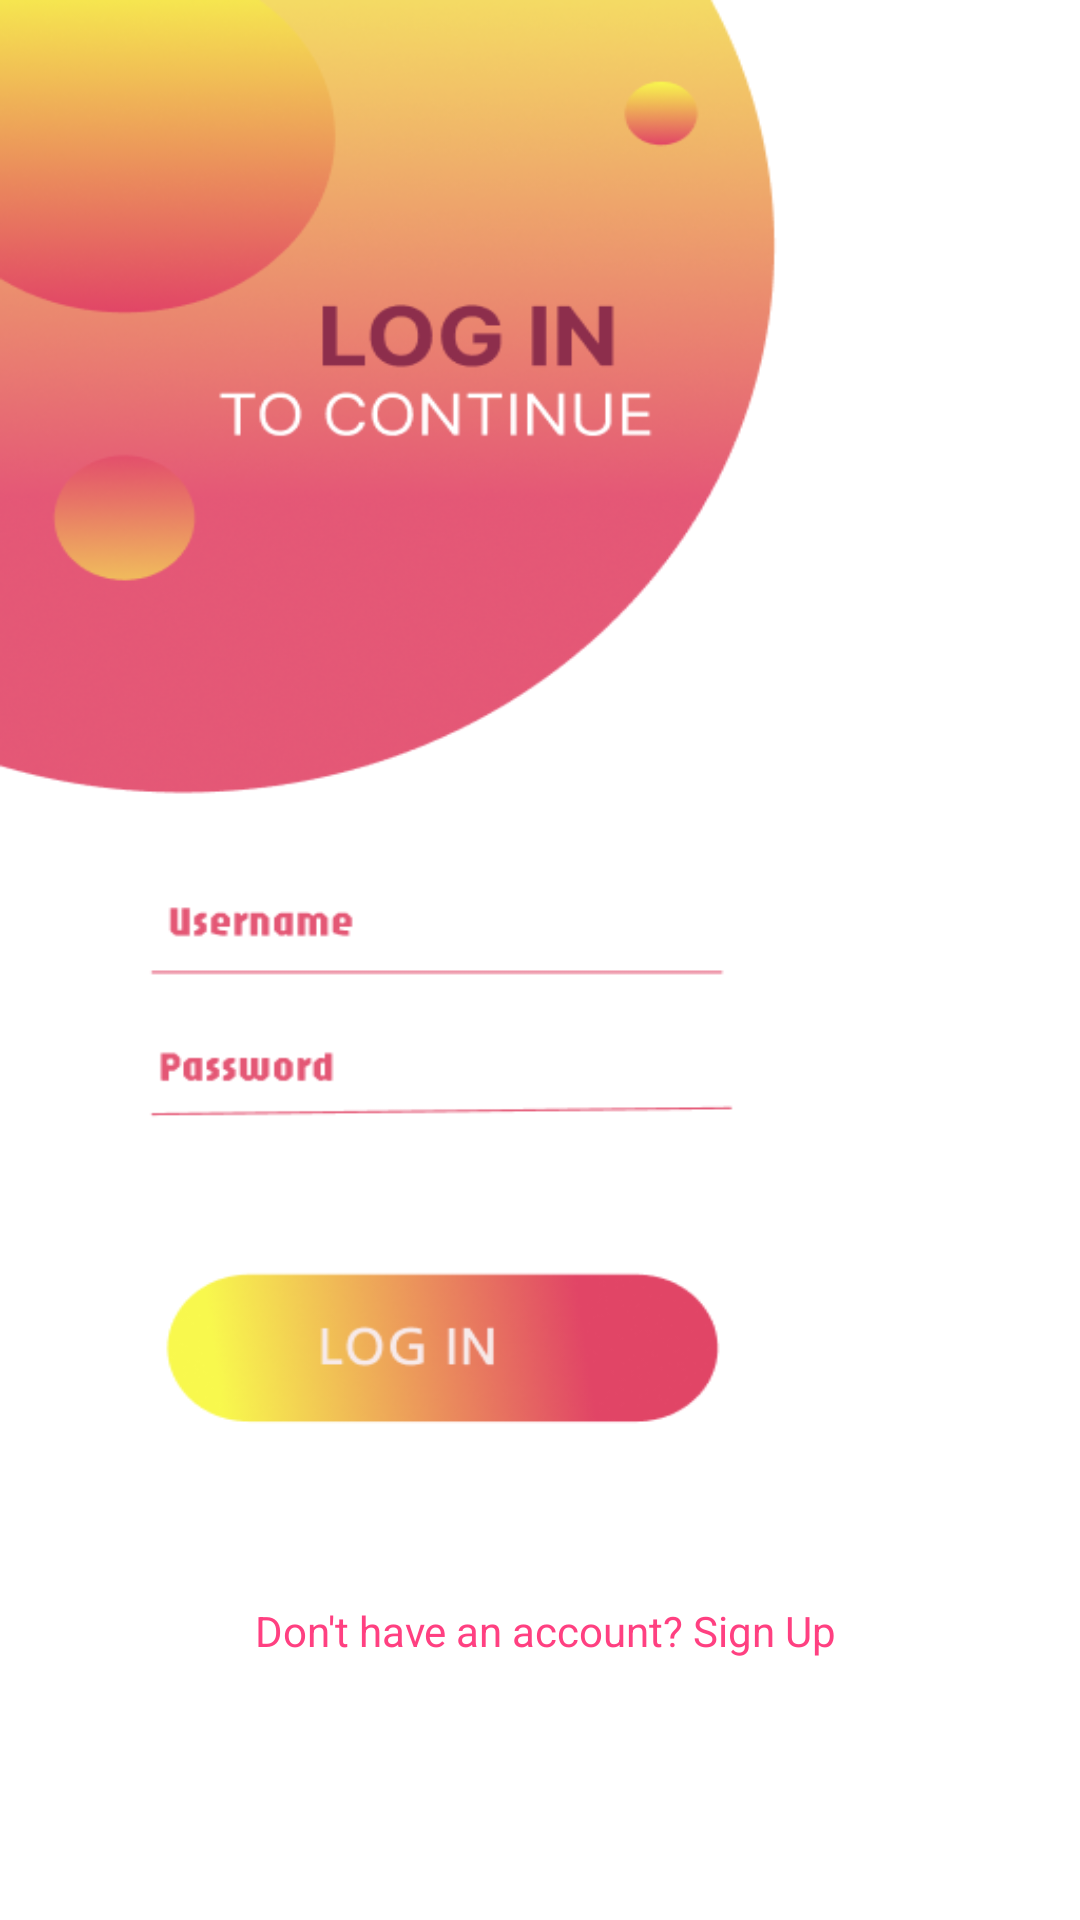

This screen was rendered from an Android layout file. Write that file and the resources it references.
<!-- AndroidManifest.xml: application theme Theme.MyApplicationlibrary -->
<!-- res/layout/activity_login.xml -->
<?xml version="1.0" encoding="utf-8"?>
<androidx.constraintlayout.widget.ConstraintLayout
    xmlns:android="http://schemas.android.com/apk/res/android"
    xmlns:app="http://schemas.android.com/apk/res-auto"
    xmlns:tools="http://schemas.android.com/tools"
    android:layout_width="match_parent"
    android:layout_height="match_parent"
    android:background="@drawable/login">

    

    

    

    

    

    <EditText
        android:id="@+id/etUsername"
        android:layout_width="235dp"
        android:layout_height="43dp"
        android:layout_marginStart="152dp"
        android:layout_marginTop="400dp"
        android:background="@android:color/transparent"
        android:inputType="text"
        android:padding="10dp"
        android:textColor="#0B0B0B"
        android:textColorHint="#A8A8A8"
        app:layout_constraintStart_toStartOf="parent"
        app:layout_constraintTop_toTopOf="parent" />

    <EditText
        android:id="@+id/etPassword"
        android:layout_width="216dp"
        android:layout_height="50dp"
        android:layout_marginStart="152dp"
        android:layout_marginTop="24dp"
        android:background="@android:color/transparent"
        android:inputType="textPassword"
        android:padding="10dp"
        android:textColor="#0B0B0B"
        android:textColorHint="#A8A8A8"

        app:layout_constraintStart_toStartOf="parent"
        app:layout_constraintTop_toBottomOf="@+id/etUsername" />

    <Button
        android:id="@+id/btnLogin"
        android:layout_width="195dp"
        android:layout_height="51dp"
        android:layout_marginStart="78dp"
        android:layout_marginTop="67dp"
        android:background="@color/transparent"
        android:padding="10dp"
        android:textAllCaps="false"
        android:textColor="#FFFFFF"

        app:layout_constraintStart_toStartOf="parent"
        app:layout_constraintTop_toBottomOf="@+id/etPassword"
         />

    <TextView
        android:id="@+id/tvSignUp"
        android:layout_width="wrap_content"
        android:layout_height="wrap_content"
        android:layout_marginStart="85dp"
        android:layout_marginTop="90dp"
        android:layout_marginBottom="87dp"
        android:text="Don't have an account? Sign Up"
        android:textColor="#FF4081"
        android:textSize="14sp"
        app:layout_constraintBottom_toBottomOf="parent"

        app:layout_constraintStart_toStartOf="parent"
         />
</androidx.constraintlayout.widget.ConstraintLayout>
<!-- resources referenced by this layout -->
<resources>
  <color name="transparent">#00000000</color>
  <!-- drawable login: png bitmap (drawable, 125744 bytes) -->
  <style name="Theme.MyApplicationlibrary" parent="Base.Theme.MyApplicationlibrary" />
  <style name="Base.Theme.MyApplicationlibrary" parent="Theme.Material3.DayNight.NoActionBar">
          
          
      </style>
</resources>
